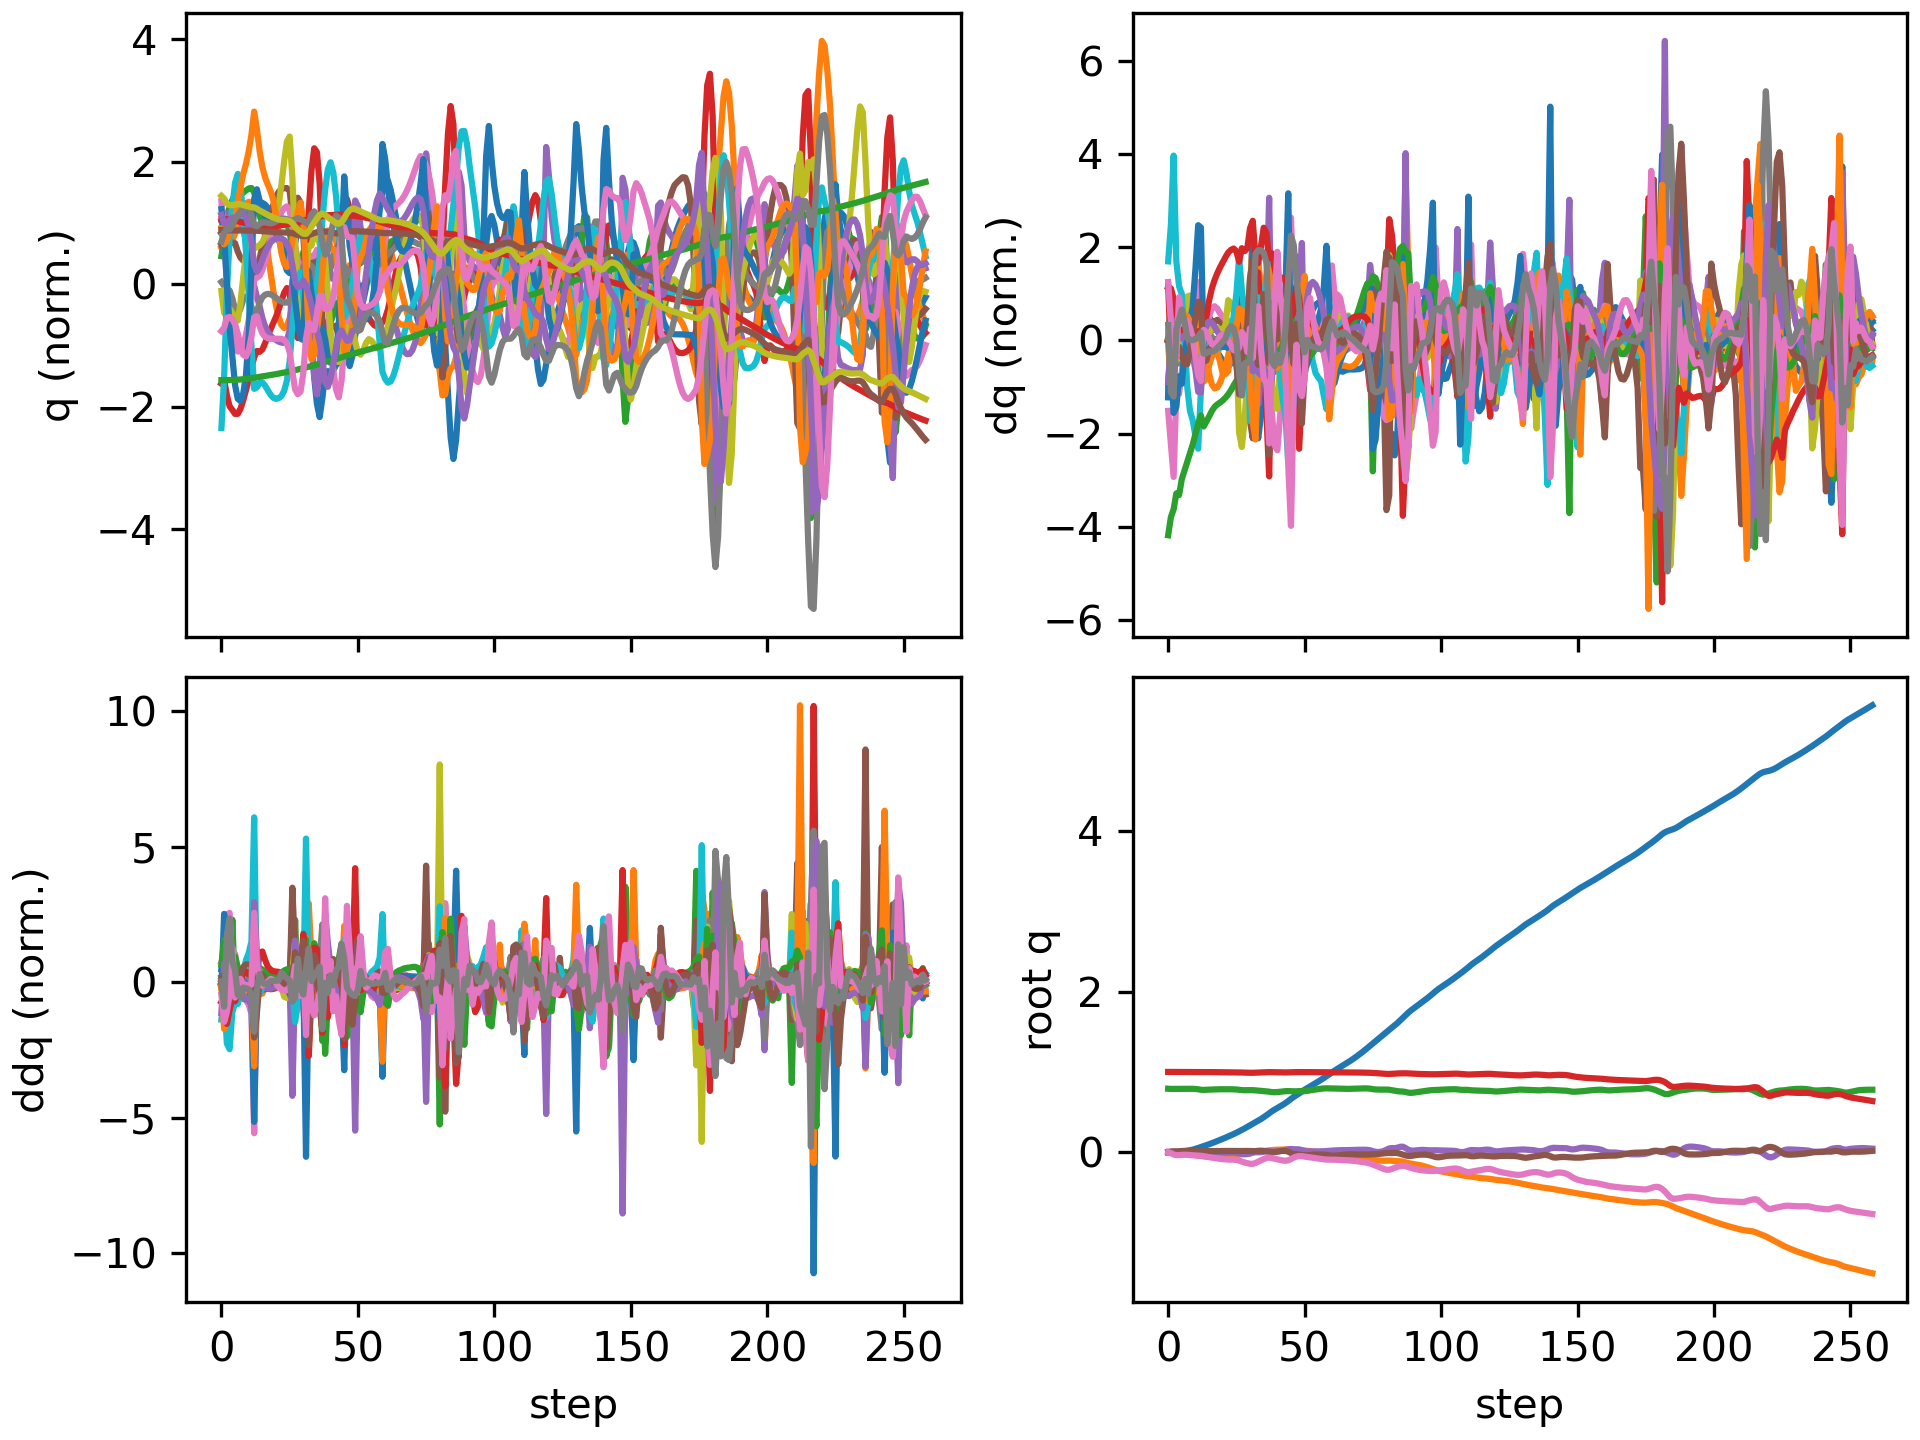

The table this chart was drawn from, first rows:
floating_base_joint_x, floating_base_joint_y, floating_base_joint_z, floating_base_joint_qw, floating_base_joint_qx, floating_base_joint_qy, floating_base_joint_qz, left_hip_pitch_joint_q, left_hip_roll_joint_q, left_hip_yaw_joint_q, left_knee_joint_q, left_ankle_pitch_joint_q, left_ankle_roll_joint_q, right_hip_pitch_joint_q, right_hip_roll_joint_q, right_hip_yaw_joint_q, right_knee_joint_q, right_ankle_pitch_joint_q, right_ankle_roll_joint_q, floating_base_joint_vx, floating_base_joint_vy, floating_base_joint_vz, floating_base_joint_wx, floating_base_joint_wy
-0.002163, 7.724101864531097e-10, 0.7906, 1, 1.58818240209804e-08, 0.005244, 4.47952410704895e-08, -0.05467, -0.0006949, -0.003006, 0.1247, -0.07665, 2.7867410568401084e-05, -0.05467, 0.0006945, 0.003006, 0.1247, -0.07665, -2.7896736604471702e-05, -0.1115, -1.4538550473317153e-07, -0.2076, -9.580549834675095e-07, 0.5841
-0.003347, -1.1976194712228178e-05, 0.7884, 0.9999, 0.001338, 0.009305, -0.01017, -0.06437, 0.002824, 0.02271, 0.1422, -0.1032, 0.002476, -0.145, -0.007956, -0.03042, 0.3177, -0.1592, -0.02302, -0.001108, -0.006536, -0.02957, 0.2747, 0.1911
-0.003299, -0.0005009, 0.7887, 0.9995, 0.005142, 0.01157, -0.02818, -0.03002, 0.003203, 0.05976, 0.07265, -0.06946, 0.006903, -0.2739, -0.01683, -0.03514, 0.6369, -0.2984, -0.01761, 0.04646, -0.06336, 0.03835, 0.2913, 0.08082
-0.001257, -0.002782, 0.7893, 0.9993, 0.005499, 0.011, -0.0356, 0.0007892, 0.007864, 0.07139, 0.02319, -0.04822, 0.004475, -0.3504, -0.01785, -0.02343, 0.8444, -0.4297, -0.005156, 0.1439, -0.1537, 0.03567, -0.1657, -0.1603
0.001422, -0.005788, 0.7899, 0.9993, 0.004613, 0.01298, -0.03553, 0.009355, 0.01777, 0.08268, 0.006672, -0.04957, 0.003976, -0.3995, -0.03543, -0.03016, 0.9612, -0.515, 0.00916, 0.134, -0.1597, 0.01822, -0.1186, 0.4335
0.005161, -0.009497, 0.7899, 0.9993, 0.002715, 0.01592, -0.0331, 0.01668, 0.03096, 0.09168, -0.01124, -0.03966, 0.002885, -0.4379, -0.06068, -0.04347, 1.054, -0.6017, 0.01577, 0.2311, -0.209, 0.006831, -0.2819, 0.1716
0.01033, -0.01423, 0.7903, 0.9994, -0.000983, 0.01784, -0.03099, 0.02048, 0.04772, 0.08929, -0.01068, -0.04862, -0.01129, -0.4554, -0.07194, -0.04211, 1.088, -0.6424, 0.03617, 0.2838, -0.2551, 0.02307, -0.4285, 0.1722
0.01656, -0.0197, 0.7909, 0.9993, -0.00566, 0.01985, -0.03213, 0.01641, 0.06911, 0.09086, 0.01236, -0.07043, -0.02176, -0.4541, -0.05807, -0.01468, 1.038, -0.6493, 0.05875, 0.3343, -0.2806, 0.01947, -0.438, 0.1973
0.02384, -0.0253, 0.791, 0.9991, -0.009141, 0.02154, -0.03492, 0.008065, 0.0883, 0.09398, 0.0506, -0.1004, -0.02635, -0.4375, -0.0383, 0.02449, 0.929, -0.6267, 0.07709, 0.3878, -0.273, -0.02097, -0.2102, 0.1321
0.03223, -0.03061, 0.7901, 0.999, -0.00974, 0.0222, -0.03789, 0.0009135, 0.09992, 0.09708, 0.09475, -0.1344, -0.02556, -0.4108, -0.03141, 0.05851, 0.7931, -0.5724, 0.09124, 0.4424, -0.2557, -0.07709, 0.1218, 0.02789
0.04187, -0.03568, 0.7879, 0.9989, -0.007373, 0.02113, -0.04075, -0.00123, 0.1038, 0.1002, 0.1407, -0.1723, -0.02543, -0.3719, -0.03641, 0.08505, 0.6296, -0.4543, 0.1089, 0.507, -0.2471, -0.1491, 0.4194, -0.1582
0.0528, -0.0406, 0.7839, 0.9989, -0.002124, 0.01806, -0.04286, -0.0006895, 0.1003, 0.1009, 0.1948, -0.2194, -0.03234, -0.3195, -0.05381, 0.08563, 0.4375, -0.2545, 0.1328, 0.5699, -0.242, -0.2559, 0.7145, -0.34
0.06514, -0.04559, 0.7781, 0.9989, 0.005379, 0.01307, -0.04393, 0.008796, 0.08942, 0.09441, 0.2427, -0.2687, -0.05175, -0.2637, -0.07398, 0.06709, 0.2734, -0.04663, 0.1657, 0.6197, -0.2512, -0.2588, 0.6678, -0.3986
0.07648, -0.05055, 0.7763, 0.9987, 0.005758, 0.01257, -0.04884, 0.01366, 0.08949, 0.07647, 0.2717, -0.3007, -0.04119, -0.2588, -0.06449, 0.06964, 0.2789, -0.01729, 0.141, 0.5521, -0.2435, 0.01324, -0.3786, 0.1095
0.08786, -0.05451, 0.7774, 0.9984, 0.001843, 0.01373, -0.0554, 0.0215, 0.08526, 0.05881, 0.2678, -0.3288, -0.02289, -0.2536, -0.04551, 0.07236, 0.2966, -0.05185, 0.1097, 0.5822, -0.1623, 0.0802, -0.3716, 0.08516
0.09979, -0.05675, 0.7792, 0.998, -0.0008528, 0.01445, -0.06118, 0.02262, 0.06297, 0.04722, 0.2785, -0.3639, -0.002253, -0.2378, -0.03327, 0.07694, 0.2976, -0.07968, 0.08691, 0.6131, -0.07294, 0.09149, -0.1773, 0.02213
0.1124, -0.05746, 0.781, 0.9977, -0.002126, 0.01446, -0.06684, 0.01817, 0.02758, 0.04248, 0.3064, -0.389, 0.01511, -0.2139, -0.02739, 0.0848, 0.2855, -0.09734, 0.07225, 0.6466, -0.007342, 0.08597, -0.07403, -0.03336
0.1256, -0.05706, 0.7826, 0.9973, -0.002713, 0.01411, -0.07241, 0.01027, -0.01416, 0.04055, 0.3391, -0.4053, 0.03171, -0.1862, -0.02552, 0.09463, 0.2677, -0.1094, 0.06189, 0.6717, 0.03937, 0.06639, -0.03222, -0.04535
0.1391, -0.05583, 0.7836, 0.9969, -0.002926, 0.01394, -0.07757, -0.001573, -0.05703, 0.03974, 0.3694, -0.417, 0.04975, -0.159, -0.02657, 0.1052, 0.2508, -0.1201, 0.053, 0.687, 0.07719, 0.04215, -0.003611, -0.004237
0.153, -0.05391, 0.7843, 0.9965, -0.002925, 0.01425, -0.08214, -0.01834, -0.09714, 0.04035, 0.3968, -0.4245, 0.0672, -0.1355, -0.02981, 0.1148, 0.2396, -0.1326, 0.03975, 0.6982, 0.1094, 0.02306, 0.00495, 0.04526
0.167, -0.05139, 0.7846, 0.9962, -0.002912, 0.01496, -0.08602, -0.04031, -0.1314, 0.04216, 0.4252, -0.4298, 0.0807, -0.1158, -0.03414, 0.1234, 0.2356, -0.1485, 0.01725, 0.7112, 0.1381, 0.01127, 0.000189, 0.06745
0.1813, -0.04831, 0.7848, 0.9959, -0.00294, 0.01573, -0.08921, -0.06693, -0.1579, 0.04409, 0.4589, -0.4346, 0.08938, -0.09898, -0.03911, 0.1343, 0.2378, -0.1661, -0.008732, 0.728, 0.1656, 0.004632, -0.006418, 0.05177
0.196, -0.0447, 0.7846, 0.9957, -0.002948, 0.01622, -0.09116, -0.09659, -0.1759, 0.04474, 0.4974, -0.4375, 0.09406, -0.08412, -0.04255, 0.1643, 0.2465, -0.1857, -0.03595, 0.7482, 0.191, -0.01007, -0.0003032, 0.01089
0.2111, -0.0407, 0.7843, 0.9956, -0.003361, 0.01631, -0.09187, -0.1253, -0.1827, 0.04529, 0.5335, -0.4383, 0.09546, -0.07289, -0.04509, 0.1999, 0.2663, -0.204, -0.05038, 0.7732, 0.2057, -0.02257, -0.07101, -0.03952
0.2268, -0.0365, 0.7835, 0.9956, -0.004743, 0.01595, -0.09263, -0.1475, -0.1776, 0.0444, 0.5547, -0.4314, 0.09554, -0.06849, -0.04485, 0.2297, 0.3046, -0.2227, -0.05529, 0.804, 0.2131, -0.0513, -0.1847, -0.09178
0.2431, -0.03238, 0.7818, 0.9953, -0.008026, 0.01542, -0.0953, -0.1541, -0.1609, 0.03651, 0.5326, -0.401, 0.09114, -0.0796, -0.0397, 0.2371, 0.3768, -0.2417, -0.04708, 0.8308, 0.1984, -0.1133, -0.4447, -0.1018
0.26, -0.02907, 0.7779, 0.9944, -0.01552, 0.0153, -0.1034, -0.1265, -0.1333, 0.001955, 0.417, -0.2515, 0.04855, -0.1214, -0.03365, 0.175, 0.5067, -0.2575, -0.01814, 0.858, 0.1402, -0.2604, -0.9976, -0.06931
0.2778, -0.02539, 0.7736, 0.9928, -0.02246, 0.0158, -0.1168, -0.07906, -0.1272, -0.03825, 0.3529, -0.2582, 0.05578, -0.1727, -0.03687, 0.07553, 0.6263, -0.3465, 0.00821, 0.9134, 0.215, -0.1253, -0.3481, 0.08793
0.2964, -0.0212, 0.7724, 0.9913, -0.02431, 0.01651, -0.1279, -0.04102, -0.1355, -0.03714, 0.3296, -0.2834, 0.07935, -0.2113, -0.03146, -0.005439, 0.6936, -0.4143, 0.02265, 0.9467, 0.1988, -0.01532, -0.07254, 0.04099
0.3157, -0.01709, 0.7727, 0.9903, -0.0233, 0.01589, -0.1359, -0.02037, -0.1523, -0.03564, 0.3469, -0.2936, 0.07122, -0.232, -0.003458, -0.05083, 0.7155, -0.463, 0.03621, 0.9873, 0.2152, 0.03281, 0.3082, -0.1104
0.3354, -0.0117, 0.774, 0.9894, -0.01611, 0.01517, -0.1432, -0.0436, -0.1782, 0.003127, 0.4397, -0.2798, 0.01494, -0.228, 0.03441, -0.041, 0.62, -0.4667, 0.007782, 0.9995, 0.3249, 0.07775, 1.166, 0.1246
0.3552, -0.004622, 0.7729, 0.9895, -0.00282, 0.01409, -0.144, -0.1289, -0.2233, 0.007442, 0.6851, -0.2695, -0.05578, -0.2187, 0.04878, 0.0276, 0.5049, -0.2556, -0.06012, 1.035, 0.3659, -0.1541, 1.471, -0.1708
0.3751, 0.0005488, 0.7705, 0.991, 0.003248, 0.014, -0.1333, -0.217, -0.2288, -0.03623, 0.8993, -0.3046, -0.06179, -0.1998, 0.04055, 0.07154, 0.4958, -0.2637, -0.1557, 0.9671, 0.164, -0.06538, -0.1458, 0.2491
0.3935, 0.003541, 0.7679, 0.993, 0.0005826, 0.01845, -0.117, -0.3234, -0.1763, -0.09246, 1.083, -0.4428, -0.03318, -0.2028, 0.03624, 0.07162, 0.5509, -0.3276, -0.1864, 0.9258, 0.1327, -0.1594, -0.4519, 0.3441
0.4134, 0.0072, 0.7645, 0.9947, 0.0004358, 0.01976, -0.1008, -0.4162, -0.1196, -0.1373, 1.182, -0.5351, -0.01883, -0.2, 0.02745, 0.09028, 0.6142, -0.3854, -0.1798, 1.059, 0.2241, -0.1741, 0.253, -0.08318
0.4358, 0.01289, 0.7614, 0.9962, 0.006691, 0.01684, -0.08533, -0.4827, -0.07752, -0.1411, 1.165, -0.5914, -0.0308, -0.1839, -0.009517, 0.08712, 0.6735, -0.4255, -0.1439, 1.165, 0.3277, -0.1462, 0.8586, -0.3763
0.4593, 0.01922, 0.7586, 0.9972, 0.01352, 0.01248, -0.07186, -0.5159, -0.03914, -0.1101, 1.021, -0.5258, -0.04106, -0.184, -0.04843, 0.07413, 0.771, -0.4282, -0.1161, 1.2, 0.2992, -0.1598, 0.4496, -0.4156
0.4846, 0.02375, 0.7545, 0.9977, 0.01362, 0.00476, -0.06663, -0.4672, -0.001765, -0.1126, 0.7183, -0.2371, -0.1251, -0.2025, -0.04399, 0.07203, 0.913, -0.433, -0.0599, 1.311, 0.1602, -0.283, -0.4221, -1.019
0.5096, 0.02705, 0.7485, 0.9973, 0.008555, -0.001092, -0.07288, -0.4078, 0.03331, -0.1236, 0.5677, -0.1107, -0.1366, -0.2474, -0.01234, 0.04937, 1.027, -0.4648, -0.02214, 1.164, 0.1871, -0.1925, -0.1743, -0.1514
0.531, 0.03001, 0.7473, 0.9967, 0.008685, 0.001291, -0.08105, -0.4005, 0.03871, -0.1062, 0.6068, -0.1831, -0.136, -0.3315, 0.007625, -0.0004525, 1.106, -0.5182, -0.01068, 1.027, 0.106, 0.04855, 0.08408, 0.3856
0.5504, 0.03135, 0.7494, 0.996, 0.009582, 0.008359, -0.08829, -0.4038, 0.03657, -0.1036, 0.6487, -0.2307, -0.1396, -0.4266, 0.0347, -0.05908, 1.132, -0.5347, -0.02934, 0.9406, 0.03684, 0.1497, 0.01887, 0.8848
0.57, 0.03222, 0.7531, 0.9952, 0.01312, 0.01466, -0.09591, -0.3982, 0.03077, -0.09219, 0.6738, -0.249, -0.1375, -0.5045, 0.05988, -0.09548, 1.092, -0.5285, -0.02985, 1.013, 0.05138, 0.2007, 0.5601, 0.4596
0.5907, 0.03322, 0.7571, 0.9943, 0.02049, 0.0177, -0.103, -0.3852, 0.01522, -0.07475, 0.6967, -0.2448, -0.1357, -0.5566, 0.07379, -0.1036, 1.004, -0.5061, -0.03514, 1.053, 0.05249, 0.193, 0.8768, 0.276
0.6126, 0.03402, 0.7603, 0.9938, 0.02916, 0.01669, -0.1058, -0.3782, -0.01429, -0.07546, 0.7465, -0.2259, -0.1564, -0.5774, 0.06854, -0.1047, 0.8802, -0.4247, -0.06617, 1.133, 0.03406, 0.1177, 0.9329, -0.2628
0.6372, 0.03422, 0.7615, 0.9942, 0.03706, 0.007314, -0.1005, -0.3636, -0.0564, -0.09989, 0.82, -0.2165, -0.1921, -0.5336, 0.04928, -0.09146, 0.6856, -0.1819, -0.1247, 1.298, 0.003189, -0.01283, 0.9415, -1.237
0.6641, 0.0326, 0.7601, 0.9955, 0.04015, -0.01061, -0.08475, -0.3419, -0.07538, -0.1184, 0.9007, -0.3093, -0.1612, -0.4372, 0.0332, -0.05959, 0.5443, 0.02117, -0.1747, 1.339, -0.1606, -0.05006, -0.08325, -1.838
0.6884, 0.02968, 0.7589, 0.9969, 0.03649, -0.02206, -0.06655, -0.3576, -0.05438, -0.1122, 0.954, -0.3842, -0.1142, -0.3759, 0.02949, -0.05189, 0.5621, -0.09008, -0.1728, 1.121, -0.1415, -0.04391, -0.4425, -0.5389
0.7102, 0.02857, 0.759, 0.9976, 0.03623, -0.02505, -0.05392, -0.3877, -0.0399, -0.05591, 0.9105, -0.4405, -0.09986, -0.3586, 0.01685, -0.05771, 0.6231, -0.1865, -0.1575, 1.069, 0.006821, 0.03562, 0.3074, -0.0381
0.7327, 0.02807, 0.7614, 0.9978, 0.03591, -0.0287, -0.04788, -0.3623, -0.05068, -0.01454, 0.6878, -0.3512, -0.1238, -0.3387, 0.01145, -0.05276, 0.6748, -0.2333, -0.1399, 1.142, -0.05941, 0.1309, -0.4011, -0.4788
0.7557, 0.02522, 0.7617, 0.9979, 0.02499, -0.03365, -0.04901, -0.3115, -0.03164, -0.01275, 0.4531, -0.01455, -0.1245, -0.3242, 0.02875, -0.0736, 0.7389, -0.2511, -0.105, 1.152, -0.2011, -0.05839, -1.539, -0.5481
0.7785, 0.02174, 0.7616, 0.9977, 0.01407, -0.03785, -0.05478, -0.2743, -0.003231, -0.01617, 0.4369, -0.0314, -0.09316, -0.3215, 0.0478, -0.09032, 0.8098, -0.3042, -0.05081, 1.112, -0.1452, 0.09285, -0.5844, -0.3818
0.7994, 0.01867, 0.7649, 0.9975, 0.01042, -0.0372, -0.05926, -0.2494, 0.009468, -0.01352, 0.4554, -0.0956, -0.07475, -0.3325, 0.04951, -0.09378, 0.8557, -0.3559, -0.04146, 0.9986, -0.1636, 0.2161, -0.2677, 0.3406
0.8192, 0.01517, 0.7699, 0.9974, 0.009062, -0.03331, -0.06341, -0.2229, 0.01854, -0.008873, 0.4515, -0.1281, -0.06745, -0.3461, 0.04793, -0.08715, 0.8623, -0.393, -0.03343, 0.9817, -0.183, 0.2747, -0.1018, 0.4264
0.8391, 0.01124, 0.7757, 0.9972, 0.009053, -0.03019, -0.06816, -0.1905, 0.02495, -0.002709, 0.4375, -0.1369, -0.06154, -0.3511, 0.04435, -0.07565, 0.8359, -0.4054, -0.01672, 1.002, -0.2069, 0.2868, 0.02151, 0.2393
0.8595, 0.006696, 0.7814, 0.9969, 0.009575, -0.02894, -0.07295, -0.1525, 0.029, -2.466702477911279e-05, 0.4203, -0.1328, -0.0574, -0.3459, 0.03912, -0.0701, 0.7866, -0.394, -0.003417, 1.027, -0.2409, 0.2733, 0.05083, 0.07338
0.8803, 0.00145, 0.7866, 0.9965, 0.01018, -0.02891, -0.07795, -0.1109, 0.03253, 0.0003107, 0.402, -0.1223, -0.05666, -0.3354, 0.03486, -0.07234, 0.7245, -0.3633, 0.001967, 1.046, -0.2765, 0.2409, 0.05997, -0.01212
0.9015, -0.004459, 0.791, 0.996, 0.01097, -0.02943, -0.08312, -0.06969, 0.03576, 0.0001695, 0.3875, -0.1093, -0.05929, -0.3228, 0.03358, -0.07867, 0.6554, -0.3129, 0.003044, 1.064, -0.3067, 0.1929, 0.1022, -0.04325
0.9233, -0.01089, 0.7943, 0.9956, 0.01247, -0.03067, -0.08779, -0.03103, 0.03698, -0.0002308, 0.3817, -0.09576, -0.06438, -0.302, 0.03618, -0.08349, 0.5646, -0.2259, 0.002854, 1.098, -0.3265, 0.1296, 0.2269, -0.122
0.946, -0.01769, 0.796, 0.9952, 0.01514, -0.0333, -0.09128, 0.006974, 0.03397, -0.003285, 0.3849, -0.08578, -0.07015, -0.2665, 0.04222, -0.08437, 0.4457, -0.06489, 0.007583, 1.151, -0.3417, 0.03524, 0.3788, -0.2707
0.97, -0.02463, 0.795, 0.9948, 0.01895, -0.03851, -0.09264, 0.0464, 0.02563, -0.0095, 0.4006, -0.09279, -0.06571, -0.2163, 0.04988, -0.07581, 0.3379, 0.118, -0.009765, 1.221, -0.3464, -0.09635, 0.4143, -0.5617
... 199 more rows
